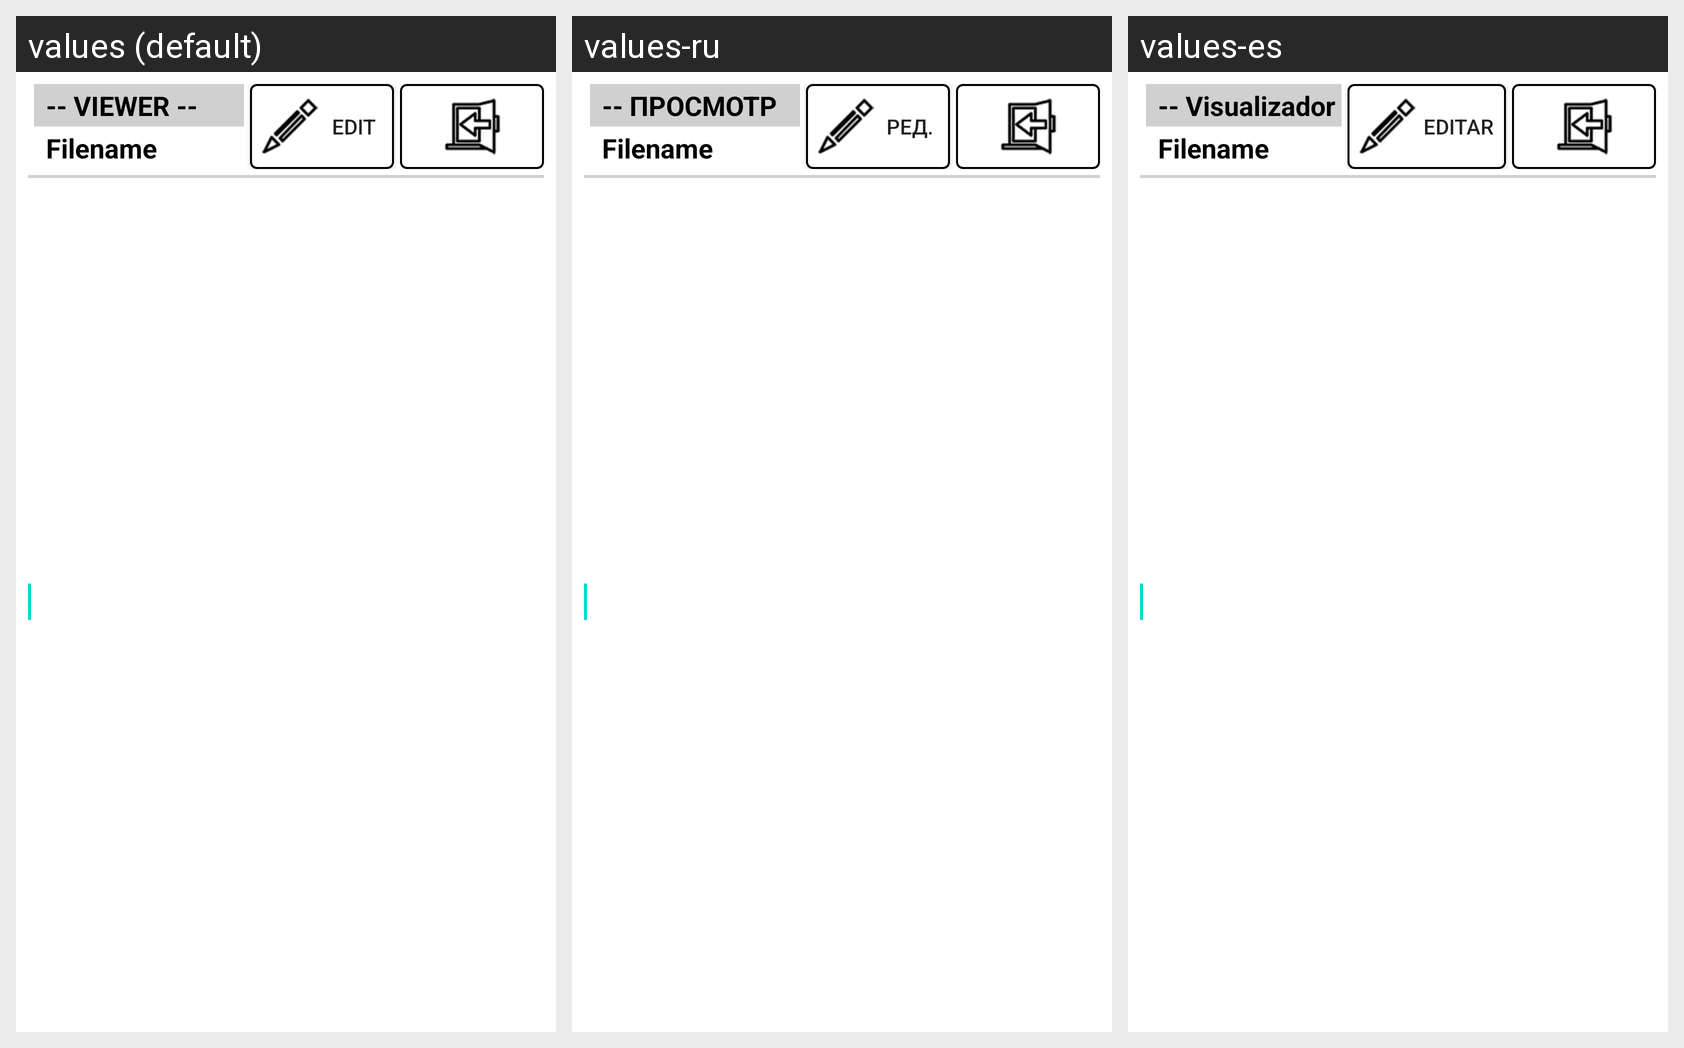

This grid shows one Android layout under several languages. Give, for every string resource on the screen, its name, the default text and each shown locale's text.
Android screen res/layout/viewer_layout.xml rendered under 3 locales, left to right: values (default), values-ru, values-es. Device: Nexus 5 (rendered at 1080×1920; each locale shown at half size, 540×960, under a caption strip naming it); theme Theme.MaterialComponents.DayNight.NoActionBar.
Strings drawn on this screen, with the default value and each locale's value (text and hints the layout hard-codes, and strings that could not be matched under every locale, appear in the picture but are not listed):

viewer_layout_title
  values: -- VIEWER --
  values-ru: -- ПРОСМОТР --
  values-es: -- Visualizador integrado --

viewer_layout_edit
  values: Edit
  values-ru: Ред.
  values-es: Editar
